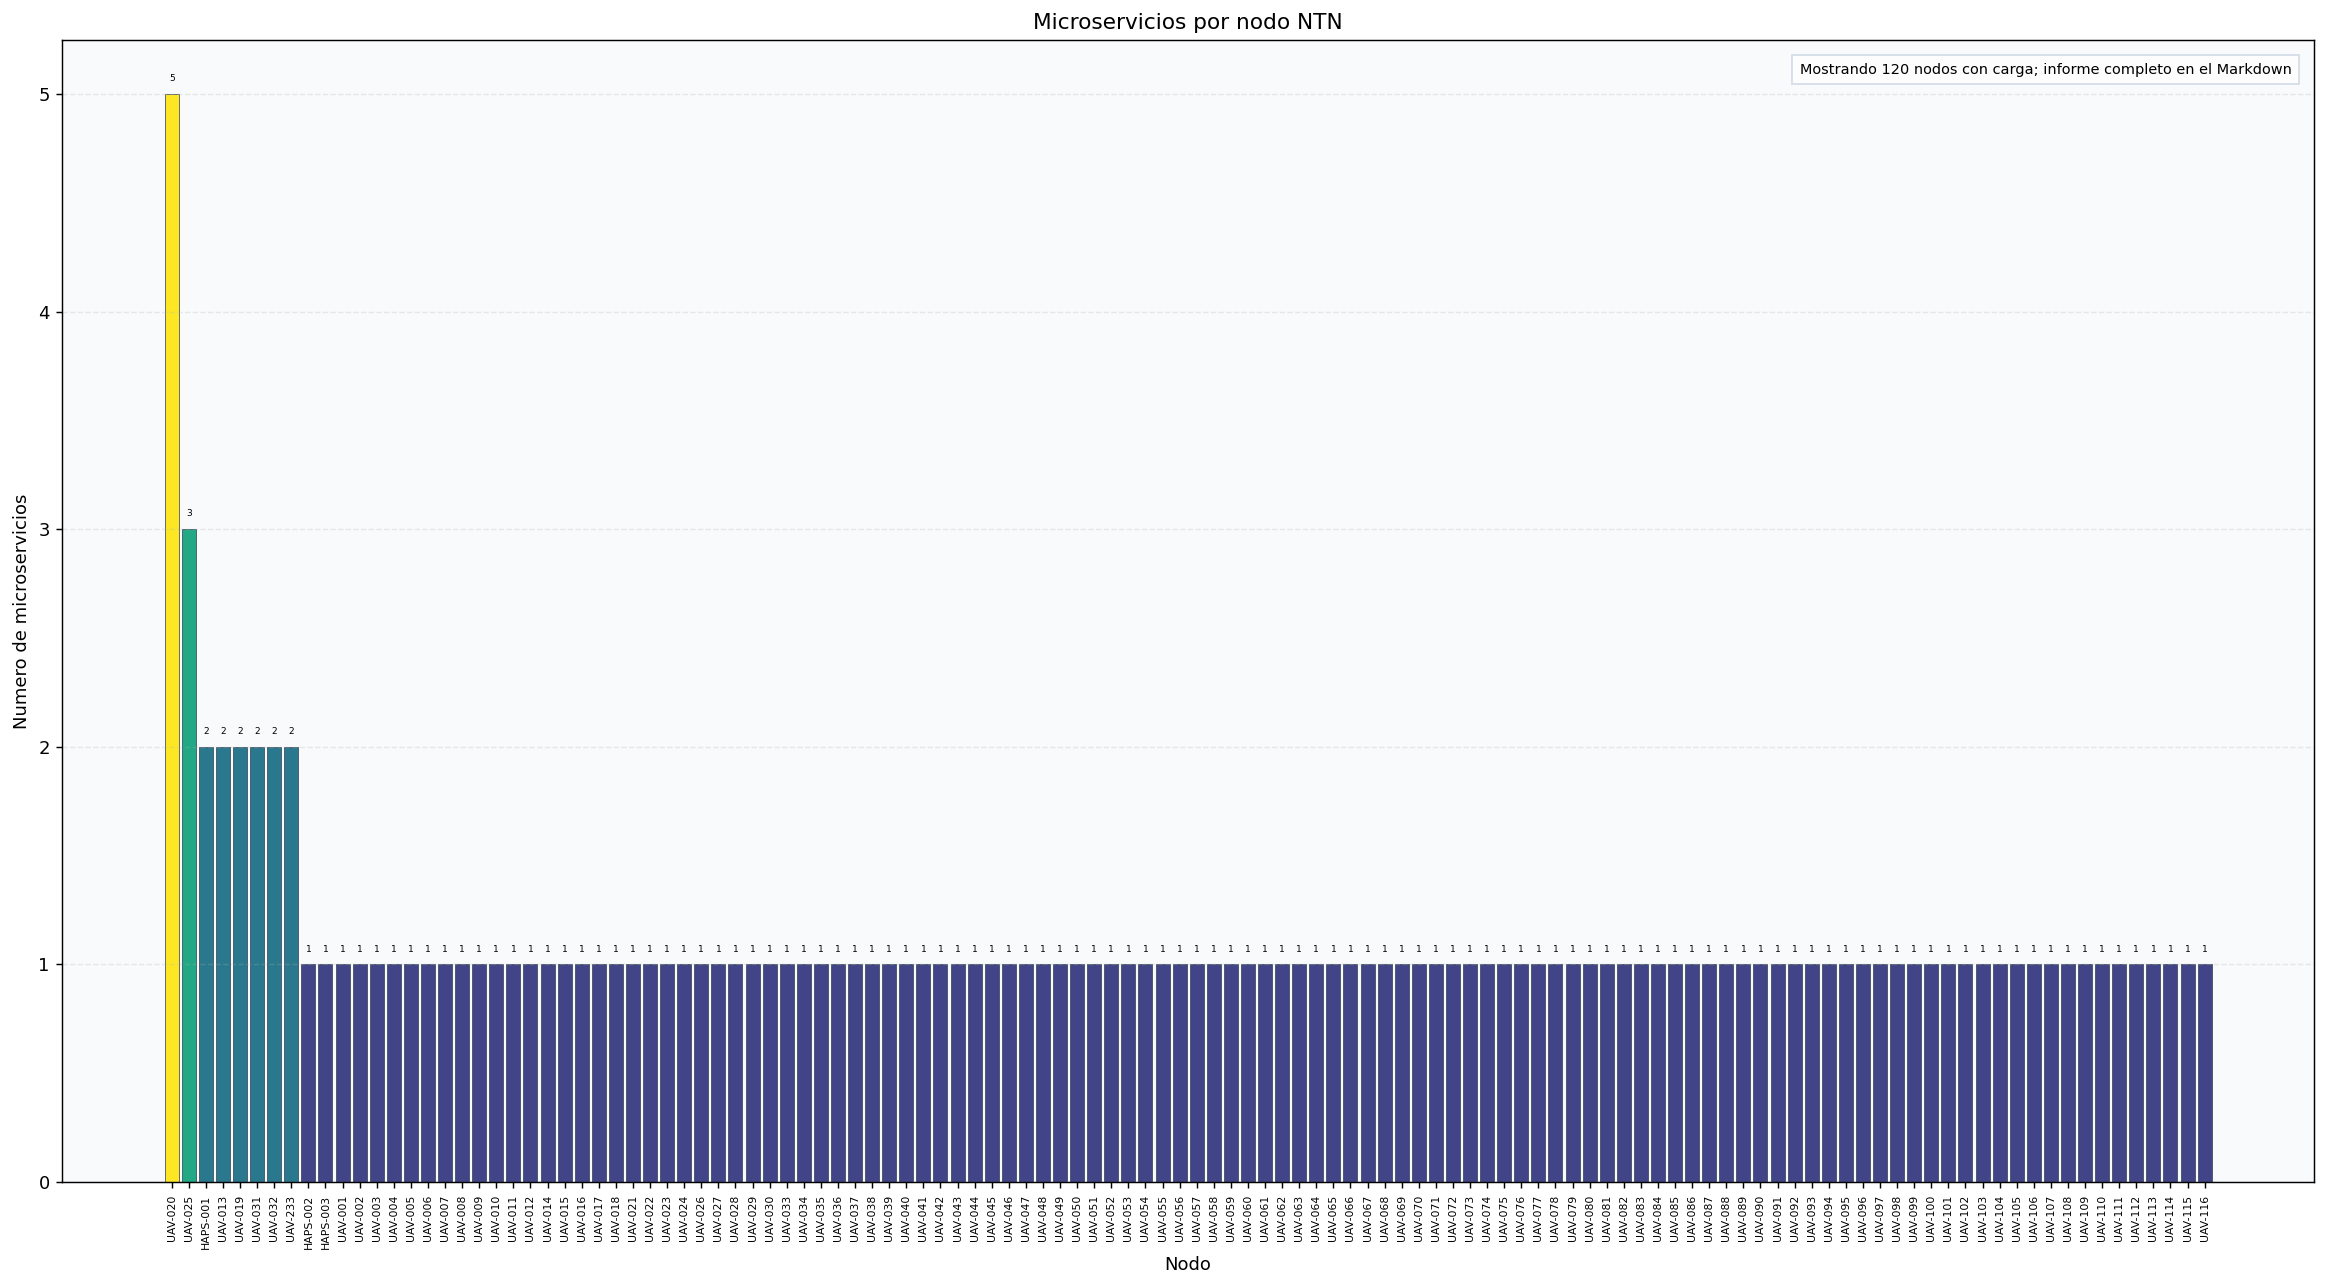

Source data for this figure (header and first rows):
app_id, app_name, service_id, service_name, replica_index, node_id
APP-EME, Emergency, EME-S01, Accident Detection & Alert Ingestion, 1, UAV-327
APP-TEL, Telemetry, TEL-S01, GPS Ingestion, 1, UAV-294
APP-TEL, Telemetry, TEL-S01, GPS Ingestion, 2, UAV-131
APP-EME, Emergency, EME-S01, Accident Detection & Alert Ingestion, 2, UAV-324
APP-TEL, Telemetry, TEL-S01, GPS Ingestion, 3, UAV-098
APP-EME, Emergency, EME-S01, Accident Detection & Alert Ingestion, 3, UAV-328
APP-EME, Emergency, EME-S01, Accident Detection & Alert Ingestion, 4, UAV-163
APP-COM, Communication, COM-S01, Voice Communication Core, 1, UAV-197
APP-COM, Communication, COM-S01, Voice Communication Core, 2, UAV-044
APP-TEL, Telemetry, TEL-S01, GPS Ingestion, 4, UAV-296
APP-COM, Communication, COM-S01, Voice Communication Core, 3, UAV-009
APP-COM, Communication, COM-S01, Voice Communication Core, 4, UAV-235
APP-TEL, Telemetry, TEL-S01, GPS Ingestion, 5, UAV-120
APP-EME, Emergency, EME-S01, Accident Detection & Alert Ingestion, 5, UAV-169
APP-EME, Emergency, EME-S01, Accident Detection & Alert Ingestion, 6, UAV-155
APP-EME, Emergency, EME-S01, Accident Detection & Alert Ingestion, 7, UAV-282
APP-COM, Communication, COM-S01, Voice Communication Core, 5, UAV-036
APP-EME, Emergency, EME-S01, Accident Detection & Alert Ingestion, 8, UAV-190
APP-TEL, Telemetry, TEL-S01, GPS Ingestion, 6, UAV-311
APP-COM, Communication, COM-S01, Voice Communication Core, 6, UAV-017
APP-COM, Communication, COM-S01, Voice Communication Core, 7, UAV-290
APP-TEL, Telemetry, TEL-S01, GPS Ingestion, 7, UAV-304
APP-COM, Communication, COM-S01, Voice Communication Core, 8, UAV-195
APP-TEL, Telemetry, TEL-S01, GPS Ingestion, 8, UAV-089
APP-COM, Communication, COM-S01, Voice Communication Core, 9, UAV-051
APP-EME, Emergency, EME-S01, Accident Detection & Alert Ingestion, 9, UAV-154
APP-TEL, Telemetry, TEL-S01, GPS Ingestion, 9, UAV-308
APP-TEL, Telemetry, TEL-S01, GPS Ingestion, 10, UAV-199
APP-TEL, Telemetry, TEL-S01, GPS Ingestion, 11, UAV-072
APP-COM, Communication, COM-S01, Voice Communication Core, 10, UAV-035
APP-EME, Emergency, EME-S01, Accident Detection & Alert Ingestion, 10, UAV-129
APP-COM, Communication, COM-S01, Voice Communication Core, 11, UAV-031
APP-EME, Emergency, EME-S01, Accident Detection & Alert Ingestion, 11, UAV-152
APP-EME, Emergency, EME-S01, Accident Detection & Alert Ingestion, 12, UAV-167
APP-COM, Communication, COM-S01, Voice Communication Core, 12, UAV-032
APP-TEL, Telemetry, TEL-S01, GPS Ingestion, 12, UAV-298
APP-TEL, Telemetry, TEL-S01, GPS Ingestion, 13, UAV-086
APP-EME, Emergency, EME-S01, Accident Detection & Alert Ingestion, 13, UAV-116
APP-TEL, Telemetry, TEL-S01, GPS Ingestion, 14, UAV-111
APP-EME, Emergency, EME-S01, Accident Detection & Alert Ingestion, 14, UAV-142
APP-COM, Communication, COM-S01, Voice Communication Core, 13, UAV-056
APP-EME, Emergency, EME-S01, Accident Detection & Alert Ingestion, 15, UAV-173
APP-TEL, Telemetry, TEL-S01, GPS Ingestion, 15, UAV-103
APP-COM, Communication, COM-S01, Voice Communication Core, 14, UAV-016
APP-EME, Emergency, EME-S01, Accident Detection & Alert Ingestion, 16, UAV-193
APP-TEL, Telemetry, TEL-S01, GPS Ingestion, 16, UAV-101
APP-TEL, Telemetry, TEL-S01, GPS Ingestion, 17, UAV-201
APP-EME, Emergency, EME-S01, Accident Detection & Alert Ingestion, 17, UAV-145
APP-TEL, Telemetry, TEL-S01, GPS Ingestion, 18, UAV-292
APP-COM, Communication, COM-S01, Voice Communication Core, 15, UAV-064
APP-TEL, Telemetry, TEL-S01, GPS Ingestion, 19, UAV-305
APP-COM, Communication, COM-S01, Voice Communication Core, 16, UAV-023
APP-EME, Emergency, EME-S01, Accident Detection & Alert Ingestion, 18, UAV-144
APP-TEL, Telemetry, TEL-S01, GPS Ingestion, 20, UAV-243
APP-EME, Emergency, EME-S01, Accident Detection & Alert Ingestion, 19, UAV-121
APP-COM, Communication, COM-S01, Voice Communication Core, 17, UAV-024
APP-COM, Communication, COM-S01, Voice Communication Core, 18, UAV-008
APP-EME, Emergency, EME-S01, Accident Detection & Alert Ingestion, 20, UAV-320
APP-COM, Communication, COM-S01, Voice Communication Core, 19, UAV-070
APP-COM, Communication, COM-S01, Voice Communication Core, 20, UAV-046
... 288 more rows
